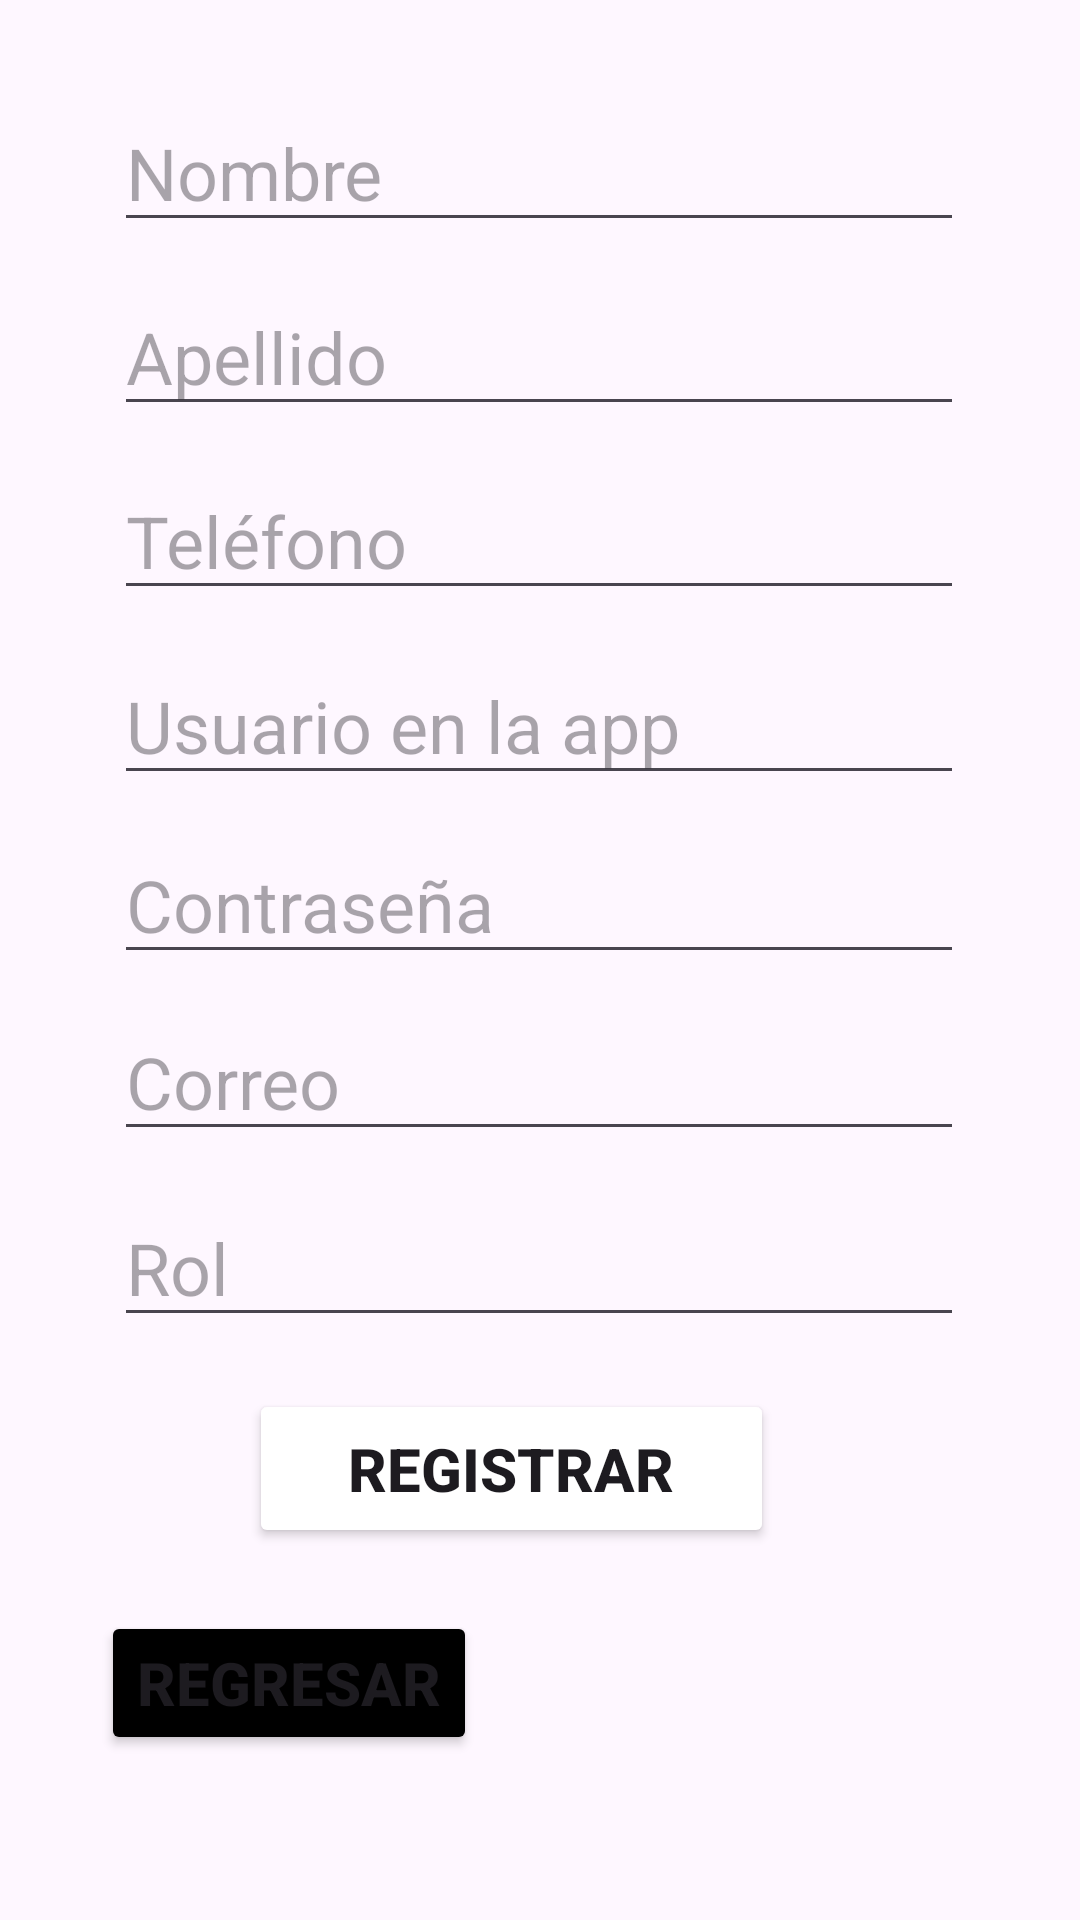

This screen was rendered from an Android layout file. Write that file and the resources it references.
<!-- AndroidManifest.xml: application theme Theme.AcuarioAncla0 -->
<!-- res/layout/activity_nuevo_usuario.xml -->
<?xml version="1.0" encoding="utf-8"?>
<androidx.constraintlayout.widget.ConstraintLayout xmlns:android="http://schemas.android.com/apk/res/android"
    xmlns:app="http://schemas.android.com/apk/res-auto"
    xmlns:tools="http://schemas.android.com/tools"
    android:id="@+id/main"
    android:layout_width="match_parent"
    android:layout_height="match_parent"
    android:orientation="vertical"
    tools:context=".NuevoUsuarioActivity">

    <EditText
        android:id="@+id/txtUserName"
        android:layout_width="wrap_content"
        android:layout_height="wrap_content"
        android:ems="10"
        android:hint="@string/userName"
        android:inputType="text"
        android:textSize="24sp"
        app:layout_constraintBottom_toBottomOf="parent"
        app:layout_constraintEnd_toEndOf="parent"
        app:layout_constraintHorizontal_bias="0.496"
        app:layout_constraintStart_toStartOf="parent"
        app:layout_constraintTop_toTopOf="parent"
        app:layout_constraintVertical_bias="0.053" />

    <EditText
        android:id="@+id/txtUserLastName"
        android:layout_width="wrap_content"
        android:layout_height="wrap_content"
        android:ems="10"
        android:hint="@string/userLastName"
        android:inputType="text"
        android:textSize="24sp"
        app:layout_constraintBottom_toBottomOf="parent"
        app:layout_constraintEnd_toEndOf="parent"
        app:layout_constraintHorizontal_bias="0.496"
        app:layout_constraintStart_toStartOf="parent"
        app:layout_constraintTop_toTopOf="parent"
        app:layout_constraintVertical_bias="0.157" />

    <EditText
        android:id="@+id/txtUserUser"
        android:layout_width="wrap_content"
        android:layout_height="wrap_content"
        android:ems="10"
        android:hint="@string/userUser"
        android:inputType="text"
        android:textSize="24sp"
        app:layout_constraintBottom_toBottomOf="parent"
        app:layout_constraintEnd_toEndOf="parent"
        app:layout_constraintHorizontal_bias="0.496"
        app:layout_constraintStart_toStartOf="parent"
        app:layout_constraintTop_toTopOf="parent"
        app:layout_constraintVertical_bias="0.365" />

    <EditText
        android:id="@+id/txtUserPhone"
        android:layout_width="wrap_content"
        android:layout_height="wrap_content"
        android:ems="10"
        android:hint="@string/userPhone"
        android:inputType="phone"
        android:textSize="24sp"
        app:layout_constraintBottom_toBottomOf="parent"
        app:layout_constraintEnd_toEndOf="parent"
        app:layout_constraintHorizontal_bias="0.496"
        app:layout_constraintStart_toStartOf="parent"
        app:layout_constraintTop_toTopOf="parent"
        app:layout_constraintVertical_bias="0.261" />

    <EditText
        android:id="@+id/txtUserPassword"
        android:layout_width="wrap_content"
        android:layout_height="wrap_content"
        android:ems="10"
        android:hint="@string/userPass"
        android:inputType="textPassword"
        android:textSize="24sp"
        app:layout_constraintBottom_toBottomOf="parent"
        app:layout_constraintEnd_toEndOf="parent"
        app:layout_constraintHorizontal_bias="0.496"
        app:layout_constraintStart_toStartOf="parent"
        app:layout_constraintTop_toTopOf="parent"
        app:layout_constraintVertical_bias="0.466" />

    <EditText
        android:id="@+id/txtUserEmail"
        android:layout_width="wrap_content"
        android:layout_height="wrap_content"
        android:ems="10"
        android:hint="@string/userEmail"
        android:inputType="textEmailAddress"
        android:textSize="24sp"
        app:layout_constraintBottom_toBottomOf="parent"
        app:layout_constraintEnd_toEndOf="parent"
        app:layout_constraintHorizontal_bias="0.496"
        app:layout_constraintStart_toStartOf="parent"
        app:layout_constraintTop_toTopOf="parent"
        app:layout_constraintVertical_bias="0.566" />


    <Button
        android:id="@+id/btnProductRegister"
        android:layout_width="175dp"
        android:layout_height="53dp"
        android:backgroundTint="@color/blue"
        android:text="@string/btnRegisterUser"
        android:textSize="20sp"
        android:textStyle="bold"
        app:layout_constraintBottom_toBottomOf="parent"
        app:layout_constraintEnd_toEndOf="parent"
        app:layout_constraintHorizontal_bias="0.449"
        app:layout_constraintStart_toStartOf="parent"
        app:layout_constraintTop_toTopOf="parent"
        app:layout_constraintVertical_bias="0.789" />

    <Button
        android:id="@+id/btnGoBack"
        android:layout_width="wrap_content"
        android:layout_height="wrap_content"
        android:backgroundTint="@color/black"
        android:text="@string/goBack"
        android:textSize="20sp"
        android:textStyle="bold"
        app:layout_constraintBottom_toBottomOf="parent"
        app:layout_constraintEnd_toEndOf="parent"
        app:layout_constraintHorizontal_bias="0.143"
        app:layout_constraintStart_toStartOf="parent"
        app:layout_constraintTop_toTopOf="parent"
        app:layout_constraintVertical_bias="0.907" />

    <EditText
        android:id="@+id/txtRolUser"
        android:layout_width="wrap_content"
        android:layout_height="wrap_content"
        android:ems="10"
        android:hint="@string/userRol"
        android:inputType="text"
        android:textSize="24sp"
        app:layout_constraintBottom_toBottomOf="parent"
        app:layout_constraintEnd_toEndOf="parent"
        app:layout_constraintHorizontal_bias="0.496"
        app:layout_constraintStart_toStartOf="parent"
        app:layout_constraintTop_toTopOf="parent"
        app:layout_constraintVertical_bias="0.671" />

</androidx.constraintlayout.widget.ConstraintLayout>
<!-- resources referenced by this layout -->
<resources>
  <string name="btnRegisterUser">Registrar</string>
  
      -- Registrar Producto
  <string name="goBack">Regresar</string>
  <string name="userEmail">Correo</string>
  <string name="userLastName">Apellido</string>
  <string name="userName">Nombre</string>
  <string name="userPass">Contraseña</string>
  <string name="userPhone">Teléfono</string>
  <string name="userRol">Rol</string>
  <string name="userUser">Usuario en la app</string>&gt;
  <style name="Theme.AcuarioAncla0" parent="Base.Theme.AcuarioAncla0" />
  <style name="Base.Theme.AcuarioAncla0" parent="Theme.Material3.DayNight.NoActionBar">
          
          
      </style>
  <!-- not gathered from this repository: default colours our renderer supplied (Android Studio template values) -->
  <color name="black">#FF000000</color>
</resources>
